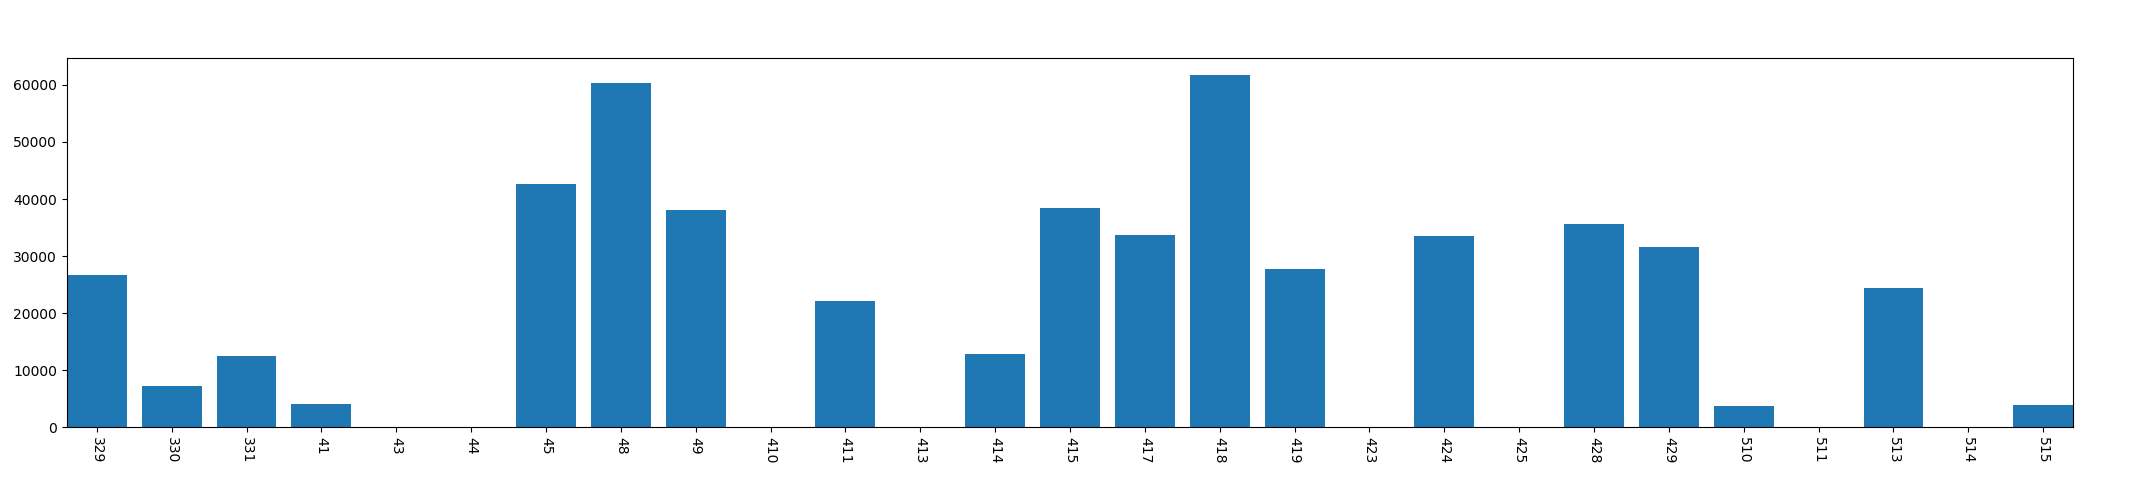

The file beside this chart, header and first rows:
, year, mon, day, dark_time
0, 2013, 3, 29, 26703
1, 2013, 3, 30, 7227
2, 2013, 3, 31, 12424
3, 2013, 4, 1, 4034
4, 2013, 4, 3, 0
5, 2013, 4, 4, 0
6, 2013, 4, 5, 42681
7, 2013, 4, 8, 60353
8, 2013, 4, 9, 38105
9, 2013, 4, 10, 0
10, 2013, 4, 11, 22177
11, 2013, 4, 13, 0
12, 2013, 4, 14, 12794
13, 2013, 4, 15, 38362
14, 2013, 4, 17, 33623
15, 2013, 4, 18, 61710
16, 2013, 4, 19, 27660
17, 2013, 4, 23, 0
18, 2013, 4, 24, 33570
19, 2013, 4, 25, 0
20, 2013, 4, 28, 35641
21, 2013, 4, 29, 31670
22, 2013, 5, 10, 3802
23, 2013, 5, 11, 0
24, 2013, 5, 13, 24436
25, 2013, 5, 14, 0
26, 2013, 5, 15, 3946
